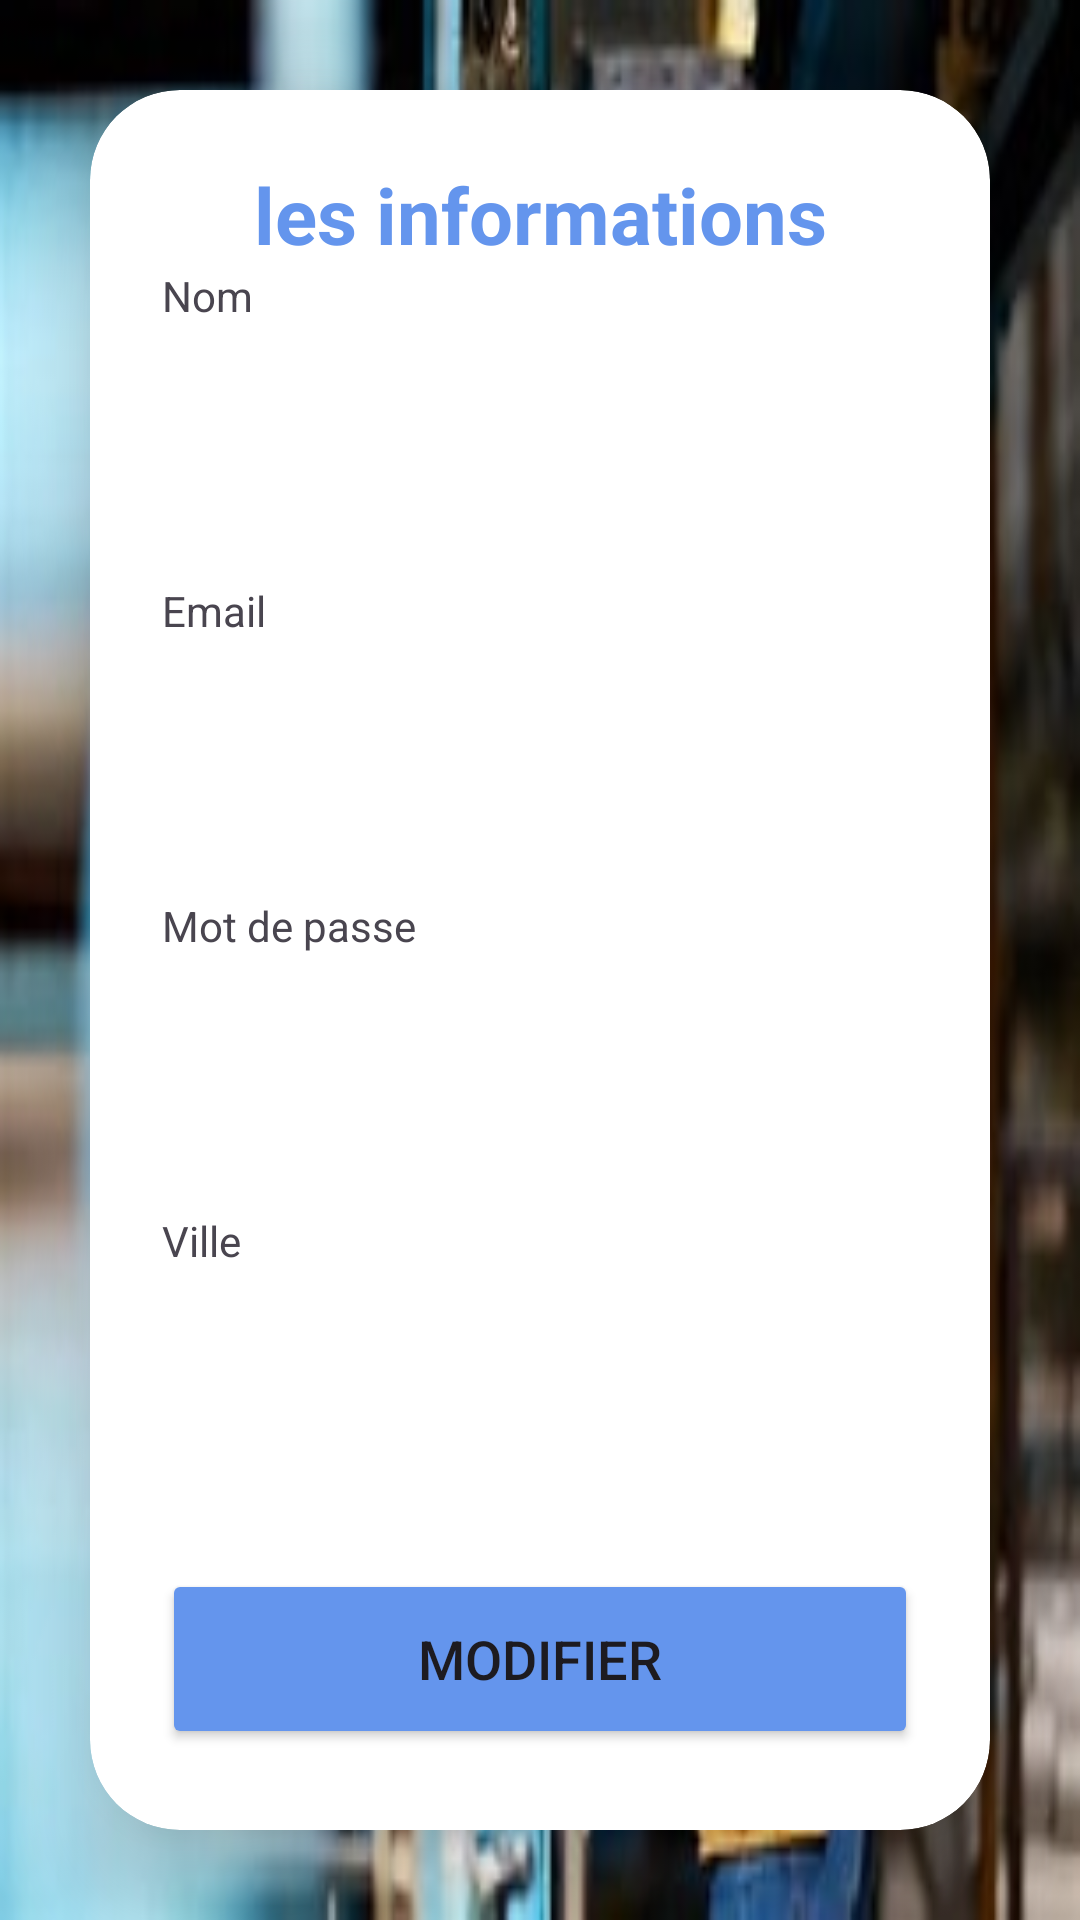

Here is an Android app screen rendered from its layout file. Give the layout XML and the strings, colors and styles it references.
<!-- AndroidManifest.xml: application theme Theme.ApplicationPfe -->
<!-- res/layout/activity_modifier_profil.xml -->
<?xml version="1.0" encoding="utf-8"?>
<LinearLayout
    xmlns:android="http://schemas.android.com/apk/res/android"
    xmlns:app="http://schemas.android.com/apk/res-auto"
    xmlns:tools="http://schemas.android.com/tools"
    android:layout_width="match_parent"
    android:layout_height="match_parent"
    android:orientation="vertical"
    android:gravity="center"
    android:background="@drawable/technicien"
    tools:context=".ModifierClientActivity">
    <androidx.cardview.widget.CardView
        android:layout_width="match_parent"
        android:layout_height="wrap_content"
        android:layout_margin="30dp"
        app:cardCornerRadius="30dp"
        app:cardElevation="20dp">

        <LinearLayout
            android:layout_width="match_parent"
            android:layout_height="wrap_content"
            android:layout_gravity="center_horizontal"
            android:background="@drawable/custom_edittext"
            android:orientation="vertical"
            android:padding="24dp">

            <TextView
                android:id="@+id/information"
                android:layout_width="match_parent"
                android:layout_height="wrap_content"
                android:text="les informations"
                android:textAlignment="center"
                android:textColor="@color/cornflower_blue"
                android:textSize="26sp"
                android:textStyle="bold" />

            <TextView
                android:id="@+id/text_view_nom"
                android:layout_width="wrap_content"
                android:layout_height="wrap_content"
                android:text="Nom" />

            <EditText
                android:id="@+id/edit_text_nom"
                android:layout_width="match_parent"
                android:layout_height="50dp"
                android:layout_marginTop="20dp"
                android:background="@drawable/custom_edittext"
                android:drawablePadding="8dp"

                android:padding="8dp"
                android:textColor="@color/black" />

            <TextView
                android:id="@+id/text_view_email"
                android:layout_width="wrap_content"
                android:layout_height="wrap_content"

                android:layout_marginTop="16dp"
                android:text="Email" />

            <EditText
                android:id="@+id/edit_text_email"
                android:layout_width="match_parent"
                android:layout_height="50dp"
                android:layout_marginTop="20dp"
                android:background="@drawable/custom_edittext"
                android:drawablePadding="8dp"

                android:padding="8dp"
                android:textColor="@color/black" />

            <TextView
                android:id="@+id/text_view_password"
                android:layout_width="wrap_content"
                android:layout_height="wrap_content"
                android:layout_below="@id/edit_text_email"
                android:layout_marginTop="16dp"
                android:text="Mot de passe" />

            <EditText
                android:id="@+id/edit_text_password"
                android:layout_width="match_parent"
                android:layout_height="50dp"
                android:layout_marginTop="20dp"
                android:background="@drawable/custom_edittext"
                android:drawablePadding="8dp"

                android:padding="8dp"
                android:textColor="@color/black" />

            <TextView
                android:id="@+id/text_view_ville"
                android:layout_width="wrap_content"
                android:layout_height="wrap_content"
                android:layout_below="@id/edit_text_password"
                android:layout_marginTop="16dp"
                android:text="Ville" />

            <EditText
                android:id="@+id/edit_text_ville"
                android:layout_width="match_parent"
                android:layout_height="50dp"
                android:layout_marginTop="20dp"
                android:background="@drawable/custom_edittext"
                android:drawablePadding="8dp"


                android:padding="8dp"
                android:textColor="@color/black" />


            <Button
                android:id="@+id/button_modifier"
                android:layout_width="match_parent"
                android:layout_height="60dp"
                android:layout_marginTop="30dp"
                android:backgroundTint="@color/cornflower_blue"
                android:text="modifier"
                android:textSize="18sp"
                app:cornerRadius="20dp" />

            <Button
                android:id="@+id/button_retour"
                android:layout_width="match_parent"
                android:layout_height="60dp"
                android:layout_marginTop="30dp"
                android:backgroundTint="@color/cornflower_blue"
                android:text="modifier"
                android:textSize="18sp"
                app:cornerRadius="20dp" />


        </LinearLayout>
    </androidx.cardview.widget.CardView>
</LinearLayout>
<!-- resources referenced by this layout -->
<resources>
  <color name="black">#000000</color>
  <color name="cornflower_blue">#6495ED</color>
  <!-- drawable technicien: jpeg bitmap (drawable, 20187 bytes) -->
  <style name="Theme.ApplicationPfe" parent="Base.Theme.ApplicationPfe" />
  <style name="Base.Theme.ApplicationPfe" parent="Theme.Material3.DayNight.NoActionBar">
          
          
      </style>
</resources>
